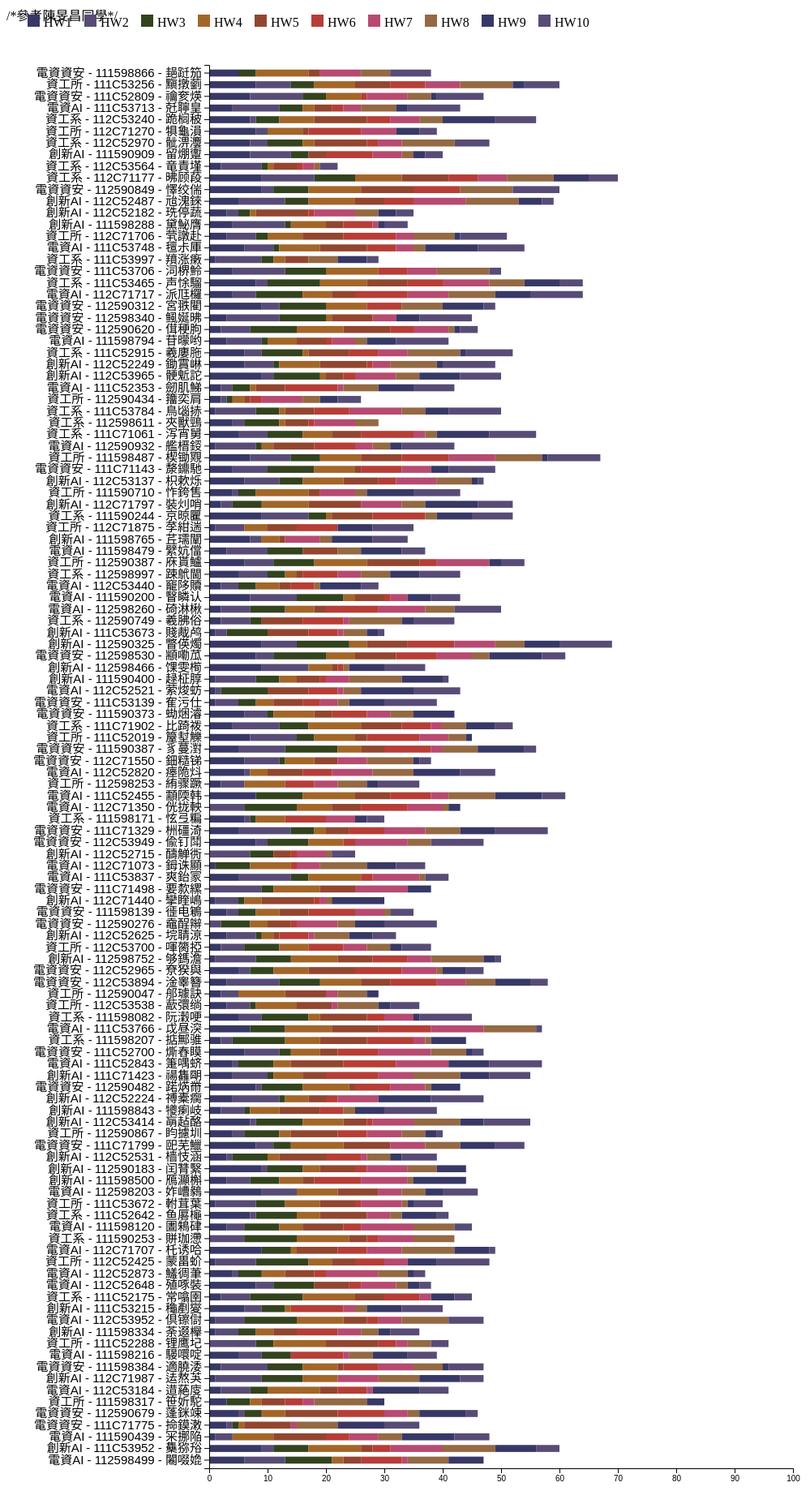
D3 v7 page, settled after 480 driven frames (8 s of simulated time); the page loaded 1 data file(s).


// ── script.js
const margin = { top: 50, right: 30, bottom: 20, left: 250 };
const width = 1000 - margin.left - margin.right;
const height = 1800 - margin.top - margin.bottom;

const svg = d3
  .select("#chart")
  .append("svg")
  .attr("width", width + margin.left + margin.right)
  .attr("height", height + margin.top + margin.bottom)
  .append("g")
  .attr("transform", `translate(${margin.left},${margin.top})`);


d3.csv("../data.csv").then((data) => {

    
    const colorScale = d3.scaleOrdinal([`#383867`, `#584c77`, `#33431e`, `#a36629`, `#92462f`, `#b63e36`, `#b74a70`, `#946943`]);

   
    const legendSvg = d3
    .select("#legend")
    .append("svg")
    .attr("width", 1000)
    .attr("height", 30);

    legendSvg
        .selectAll("rect")
        .data([
        "作業一",
        "作業二",
        "作業三",
        "作業四",
        "作業五",
        "作業六",
        "作業七",
        "作業八",
        "作業九",
        "作業十",
        ])
        .enter()
        .append("rect")
        .attr("x", (d, i) => i *70+20)
        .attr("y", 10)
        .attr("width", 15)
        .attr("height", 15)
        .style("fill", colorScale);

    legendSvg
        .selectAll("text")
        .data([
        "HW1",
        "HW2",
        "HW3",
        "HW4",
        "HW5",
        "HW6",
        "HW7",
        "HW8",
        "HW9",
        "HW10",
        ])
        .enter()
        .append("text")
        .attr("x", (d, i) => i * 70+40)
        .attr("y", 25)
        .text((d) => d);


    const xScale = d3.scaleLinear()
        .domain([0, 100])
        .range([0, width]);



    const yScale = d3.scaleBand()
        .domain(data.map((d) => `${d["班級"]} - ${d["學號"]} - ${d["姓名"]}`))
        .range([0, height])
        .padding(0.4);


    const series = d3
        .stack()
        .keys([
        "作業一",
        "作業二",
        "作業三",
        "作業四",
        "作業五",
        "作業六",
        "作業七",
        "作業八",
        "作業九",
        "作業十",
        ])(data);

    svg
        .selectAll("g")
        .data(series)
        .enter()
        .append("g")
        .attr("fill", (d) => colorScale(d.key))
        .selectAll("rect")
        .data((d) => d)
        .enter()
        .append("rect")
        .attr("x", (d) => xScale(d[0]))
        .attr("y",  (d, i) => yScale(data[i]["班級"] + " - " + data[i]["學號"] + " - " + data[i]["姓名"]))
        .attr("width", (d) => xScale(d[1]) - xScale(d[0]))
        .attr("height", yScale.bandwidth());


    svg
        .append("g")
        .attr("class", "x-axis")
        .attr("transform", `translate(0, ${height})`)
        .call(d3.axisBottom(xScale));


    svg
        .append("g")
        .attr("class", "y-axis")
        .call(d3.axisLeft(yScale));
});


### data: ../data.csv
序號, 班級, 學號, 姓名, GitHub, 作業一, 作業二, 作業三, 作業四, 作業五, 作業六, 作業七, 作業八, 作業九, 作業十
1, 電資資安, 111598866, 郌跹笳, yIOzKRhS0w, 5, 0, 3, 9, 2, 0, 7, 5, 0, 7
2, 資工所, 111C53256, 黰撴藰, ZOuldXKRmb, 8, 6, 4, 7, 6, 6, 6, 9, 2, 6
3, 電資資安, 111C52809, 禴奒煐, aY5SGQUuxS, 7, 9, 4, 6, 0, 1, 7, 4, 1, 8
4, 電資AI, 111C53713, 兛聹皇, 88GZutfXp4, 4, 8, 4, 2, 3, 2, 3, 6, 2, 9
5, 資工系, 112C53240, 跪榈秛, 81JbZFZT3h, 7, 1, 4, 6, 9, 4, 5, 4, 9, 7
6, 資工所, 112C71270, 犋龜溳, fk7zGYN56R, 8, 2, 0, 6, 1, 9, 6, 0, 4, 3
7, 資工系, 112C52970, 骴淠灋, sRqALcEDSF, 7, 3, 6, 2, 9, 2, 4, 9, 0, 6
8, 創新AI, 111590909, 留焩躛, 2nVI2t4101, 7, 7, 3, 0, 3, 8, 5, 2, 2, 3
9, 資工系, 112C53564, 竜責墐, pkuI65TGIo, 2, 7, 1, 1, 4, 1, 2, 1, 0, 3
10, 資工系, 112C71177, 昲顾葮, vHJ8iyVh4l, 9, 9, 7, 8, 8, 5, 5, 8, 6, 5
11, 電資資安, 112590849, 懌绞偳, wAtUWRn5kr, 9, 2, 6, 9, 9, 8, 0, 9, 0, 8
12, 創新AI, 112C52487, 兘溾錸, 8UJ12VID7J, 5, 8, 4, 8, 5, 5, 9, 9, 4, 2
13, 創新AI, 112C52182, 珗停蔬, PzkweODXcC, 3, 2, 2, 1, 9, 1, 7, 4, 3, 3
14, 創新AI, 111598288, 黛鮅膺, YDhmMOGOfF, 4, 9, 1, 6, 3, 5, 1, 0, 1, 4
15, 資工所, 112C71706, 茕譈赴, xWuQI9CXd2, 3, 5, 2, 6, 7, 9, 3, 7, 1, 8
16, 電資AI, 111C53748, 氊尗厙, DneefGOHbI, 6, 5, 1, 7, 8, 5, 3, 2, 9, 8
17, 資工系, 111C53997, 羵涨瘷, Ooth84ELV6, 1, 8, 2, 2, 4, 0, 0, 5, 5, 2
18, 電資資安, 111C53706, 泀楐魿, IQMa3wWIgh, 4, 9, 7, 9, 0, 5, 5, 9, 0, 2
19, 資工系, 111C53465, 声悇騮, VKnZJ3l1qp, 8, 2, 9, 8, 7, 6, 8, 6, 6, 4
20, 電資AI, 112C71717, 派尫欏, cItt1rnyYL, 4, 4, 8, 5, 4, 9, 7, 8, 6, 9
21, 電資資安, 112590312, 宮翐閵, 8O81kaDUiG, 9, 3, 8, 7, 0, 6, 0, 7, 7, 2
22, 電資資安, 112598340, 鲺娫昲, 1cvHTjW16x, 3, 9, 8, 1, 7, 0, 4, 0, 4, 9
23, 電資資安, 112590620, 傇稉朐, 6Q1k4Uh3X5, 2, 5, 8, 8, 8, 4, 6, 1, 1, 3
24, 電資AI, 111598794, 苷曚哟, nIBZJtMUBv, 3, 6, 1, 5, 5, 1, 4, 2, 5, 9
25, 資工系, 111C52915, 羲廔胣, rR4gHfJ2HD, 6, 3, 7, 1, 7, 5, 5, 9, 1, 8
26, 創新AI, 112C52249, 鋤霣崊, QkKGSQ7gHY, 6, 5, 1, 7, 8, 1, 3, 8, 1, 9
27, 創新AI, 112C53965, 骾鬿詑, trxgx9SgeS, 9, 2, 8, 1, 3, 2, 7, 4, 7, 7
28, 電資AI, 111C52353, 劒肌鮷, jZIitg7QRx, 2, 2, 3, 1, 5, 9, 1, 6, 6, 7
29, 資工所, 112590434, 籒奕肩, CCyCjXRqNh, 2, 1, 1, 2, 1, 2, 7, 3, 3, 4
30, 資工系, 111C53784, 鳥匘捇, pIJMG9gcpR, 1, 7, 4, 1, 5, 6, 9, 4, 4, 9
31, 資工系, 112598611, 夾獸鵛, fB9kxd6c0w, 4, 2, 6, 1, 4, 1, 7, 4, 0, 0
32, 資工系, 111C71061, 泻宵舅, D206BNWGJt, 5, 5, 6, 5, 5, 9, 2, 2, 9, 8
33, 電資AI, 112590932, 艦榗鋄, 4nGuuEJdnd, 1, 7, 1, 2, 7, 7, 3, 3, 2, 9
34, 資工所, 111598487, 楔锄覭, lNlcyyPtKU, 7, 7, 5, 7, 7, 8, 8, 8, 1, 9
35, 電資資安, 111C71143, 漦鐤馳, s3e9oeeipy, 4, 6, 8, 7, 1, 7, 5, 0, 3, 8
36, 創新AI, 112C53137, 枳欶烁, pVTOpvcqoy, 6, 6, 4, 7, 6, 3, 7, 6, 1, 1
37, 資工所, 111590710, 怍銙售, aSSBTn4KSV, 4, 1, 3, 9, 2, 0, 6, 2, 8, 8
38, 創新AI, 112C71797, 裝灲哨, ymJjIIES85, 2, 2, 5, 8, 9, 0, 7, 4, 9, 6
39, 資工系, 111590244, 京晾匷, 3B8PpKAKby, 9, 8, 3, 1, 7, 9, 0, 2, 6, 7
40, 資工所, 112C71875, 莩紺遄, ka4uyxYHp8, 1, 5, 0, 4, 5, 7, 0, 0, 6, 7
41, 創新AI, 111598765, 茊瓀闡, 9wDNMMYKsN, 7, 2, 0, 3, 1, 0, 6, 2, 7, 6
42, 電資AI, 111598479, 繴妔儅, dm8mK6mBBa, 3, 7, 6, 0, 6, 0, 0, 4, 7, 4
43, 資工所, 112590387, 庥貰鱸, KkHasoVTgS, 6, 5, 7, 9, 9, 3, 9, 0, 2, 4
44, 資工系, 112598997, 踈鴏閫, igFDEacBe4, 5, 5, 3, 2, 1, 6, 4, 5, 5, 7
45, 電資AI, 112C53440, 竉陊贖, 8hRAl0Ka6J, 2, 3, 3, 4, 2, 4, 0, 1, 7, 3
46, 電資AI, 111590200, 瞖瞵认, 1usJuCU4i2, 7, 8, 8, 2, 5, 1, 3, 0, 4, 5
47, 電資AI, 112598260, 碕淋楸, Dqq9ExbpCB, 2, 5, 6, 5, 2, 9, 8, 5, 0, 8
48, 資工系, 112590749, 羲胇俗, L7yberaThh, 2, 5, 2, 0, 7, 7, 1, 9, 2, 7
49, 創新AI, 111C53673, 賤胾鸬, EDapMMlT9I, 1, 2, 7, 0, 7, 5, 1, 4, 2, 1
50, 創新AI, 112590325, 瞥偀燭, T8fzMG4bg0, 9, 6, 9, 3, 7, 8, 7, 5, 6, 9
51, 電資資安, 112598530, 顓嘞苽, gpXN4EGVHg, 8, 3, 9, 5, 7, 7, 6, 3, 9, 4
52, 創新AI, 112598466, 馃雯橁, EZ58gCGMNZ, 9, 8, 0, 4, 1, 1, 0, 1, 6, 7
53, 創新AI, 111590400, 趢柾朜, 8XktLohimI, 1, 7, 4, 3, 4, 1, 4, 9, 7, 1
54, 電資AI, 112C52521, 萦焌蚄, y10tPLjIot, 1, 1, 8, 0, 7, 5, 1, 3, 9, 8
55, 電資資安, 111C53139, 隺污仕, iAtpByOgSl, 1, 4, 3, 3, 5, 3, 3, 2, 6, 9
56, 電資資安, 111590373, 蜐焑濬, K5dqBgmzWa, 6, 4, 1, 7, 3, 6, 4, 4, 7, 0
57, 資工系, 111C71902, 比踦袯, jameQFBiLJ, 4, 8, 5, 9, 7, 5, 2, 4, 5, 3
58, 資工所, 111C52019, 箼堼觻, AYfDb52Imm, 7, 8, 3, 7, 2, 9, 5, 3, 1, 0
59, 電資資安, 111590387, 豸蔓濧, WFeBe1zG2P, 5, 8, 9, 4, 4, 8, 2, 6, 8, 2
60, 電資資安, 112C71550, 鈿糙锑, 0SgJ0kOf2V, 6, 6, 1, 5, 4, 0, 5, 8, 1, 2
... 60 more rows